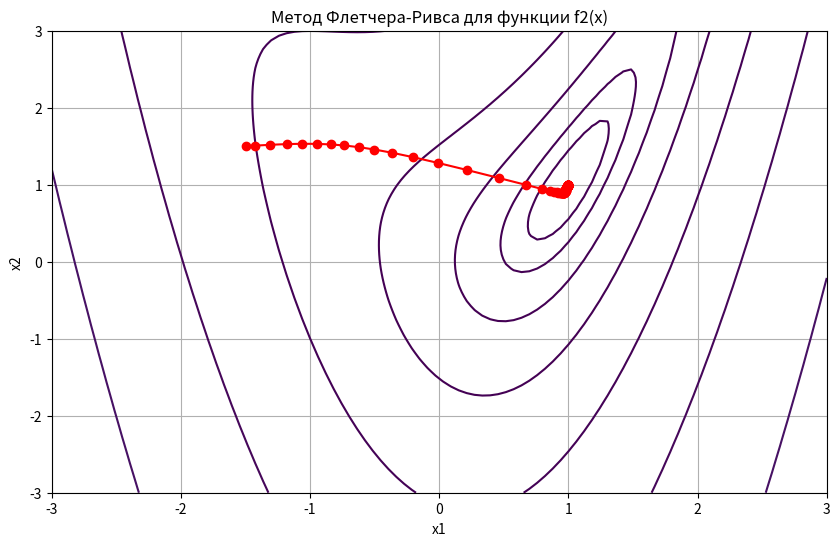

Reproduce this figure in Python.
import numpy as np
import matplotlib.pyplot as plt


def f(x):
    return 0.5 * (x[1] - x[0] ** 2) ** 2 + (1 - x[0]) ** 2


def grad_f(x):
    df_dx1 = 2 * (x[0] ** 3 - x[0] * x[1]) + 2 * (x[0] - 1)
    df_dx2 = x[1] - x[0] ** 2
    return np.array([df_dx1, df_dx2])


def fletcher_reeves(x0, tol=1e-6, max_iter=100):
    x = x0
    p = -grad_f(x)
    alpha_start = 0.01
    iter = 0
    points = [x]

    while np.linalg.norm(grad_f(x)) > tol and iter < max_iter:
        iter += 1
        x_prev = x
        p_prev = p

        alpha = alpha_start
        while f(x + alpha * p) >= f(x):
            alpha *= 0.5

        x = x + alpha * p
        beta = np.dot(grad_f(x), grad_f(x)) / np.dot(grad_f(x_prev), grad_f(x_prev))
        p = -grad_f(x) + beta * p_prev

        points.append(x)

    return x, points


def start_algorithm(x1, x2):
    # Начальные точки
    x0 = np.array([x1, x2])

    # Применяем метод Флетчера-Ривса
    solution, points = fletcher_reeves(x0)

    # Выводим результат
    print("Найденное решение:")
    print(solution)

    # Строим график функции
    x_range = np.linspace(-3, 3, 100)
    y_range = np.linspace(-3, 3, 100)
    x, y = np.meshgrid(x_range, y_range)
    z = f([x, y])

    plt.figure(figsize=(10, 6))
    plt.contour(x, y, z, levels=np.logspace(-1, 3, 10))
    plt.plot(*zip(*points), '-o', color='r')
    plt.xlabel('x1')
    plt.ylabel('x2')
    plt.title('Метод Флетчера-Ривса для функции f2(x)')
    plt.grid(True)
    plt.show()


def start_input():
    x1 = float(input('Введите первую точку x1: '))
    x2 = float(input('Введите вторую точку x2: '))

    start_algorithm(x1, x2)


def main():
    start_algorithm(-1.5, 1.5)


if __name__ == '__main__':
    main()
